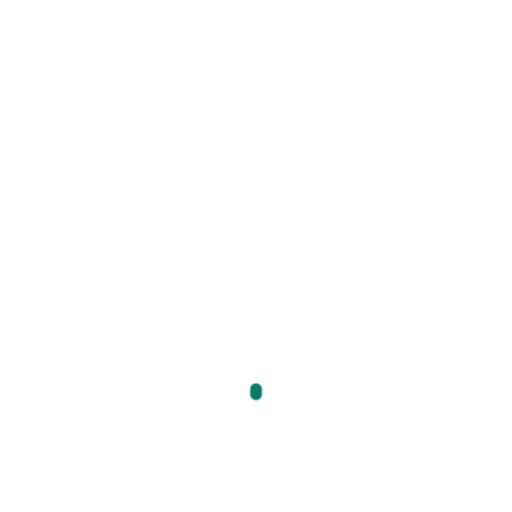
t = 0.00 s
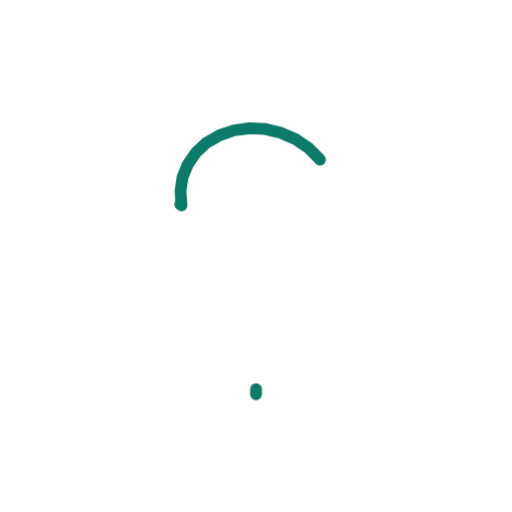
t = 0.36 s
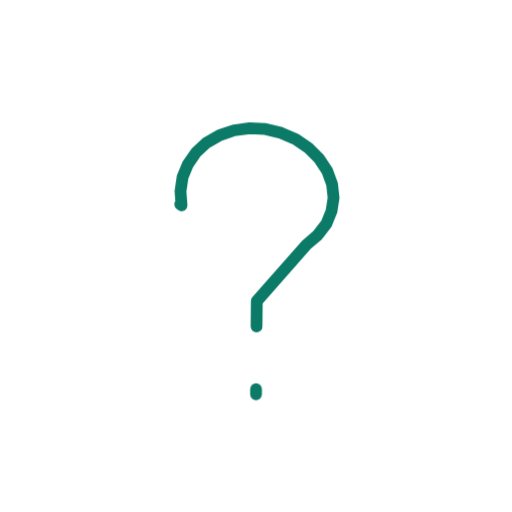
t = 0.73 s
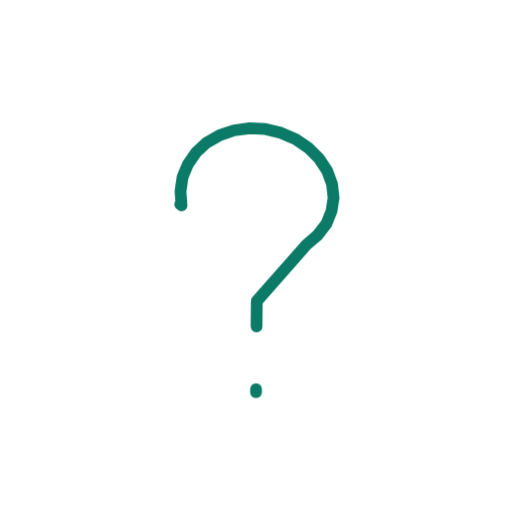
t = 1.40 s
t = 1.74 s: frame unchanged from t = 0.73 s, image omitted
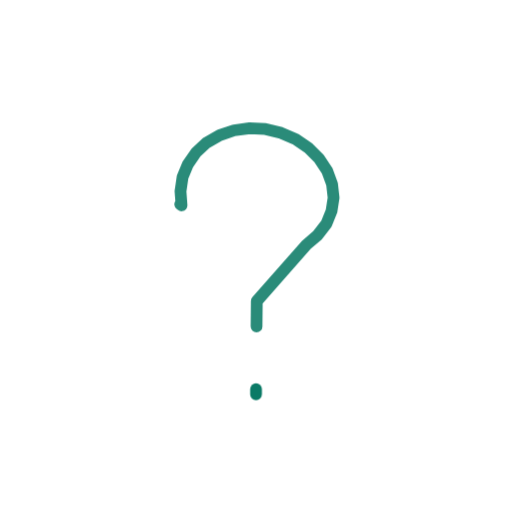
t = 2.16 s

The animated SVG that drew these frames (rendered in a browser with its animation timeline set to each time). Animation: 2 CSS @keyframes rules; one cycle of 2.60 s, repeats indefinitely.

<svg xmlns="http://www.w3.org/2000/svg" viewBox="0 0 200 200" width="200" height="200"><style>.s{stroke-dasharray:var(--L);animation:d 2.6s ease-in-out infinite;animation-delay:var(--d)}@keyframes d{0%{stroke-dashoffset:var(--L);opacity:1}28%,80%{stroke-dashoffset:0;opacity:1}92%{stroke-dashoffset:0;opacity:0}100%{stroke-dashoffset:var(--L);opacity:0}}.m{animation:mm .9s linear infinite}@keyframes mm{to{stroke-dashoffset:-23}}@media(prefers-reduced-motion:reduce){.s,.m{animation:none}}</style><path d="M70.4 79.8L70.9 80.2L70.5 74.7L71.3 69.2L73.4 64.1L76.6 59.5L80.7 55.7L85.8 52.8L91.4 50.9L97.5 50.1L103.7 50.4L109.8 51.9L115.5 54.4L120.5 57.8L124.7 62.0L127.8 66.7L129.7 71.9L130.3 77.2L129.5 82.4L127.5 87.4L124.1 91.8L119.7 95.6L100.3 117.6L100.2 127.5" fill="none" stroke="#0B7A66" stroke-width="4.6" stroke-linecap="round" stroke-linejoin="round" class="s" style="--L:155;--d:0.00s"/><path d="M100.0 152.0L100.0 154.0" fill="none" stroke="#0B7A66" stroke-width="4.6" stroke-linecap="round" stroke-linejoin="round" class="s" style="--L:2;--d:1.00s"/></svg>
